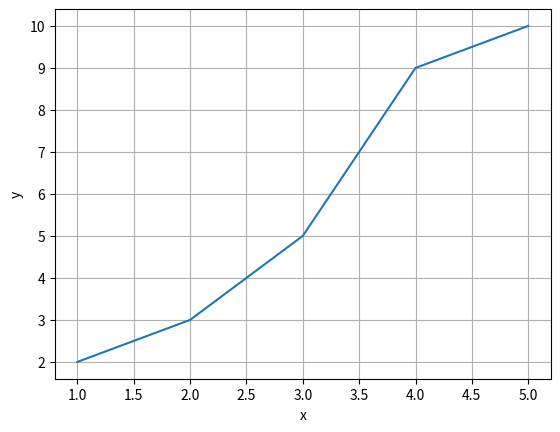

Reproduce this figure in Python.
import math
import numpy as np
import matplotlib.pyplot as plt


class Node:
    def __init__(self, val):
        self.val = val
        self.left = None
        self.right = None

    def insert_left(self, data):
        if self.left is None:
            self.left = Node(data)
        else:
            new_node = Node(data)
            new_node.left = self.left
            self.left = new_node

    def insert_right(self, data):
        if self.right is None:
            self.right = Node(data)
        else:
            new_node = Node(data)
            new_node.right = self.right
            self.right = new_node


def evaluate(root):
    if root is None:
        return 0

    if root.val == '+':
        return evaluate(root.left) + evaluate(root.right)
        # addition

    elif root.val == '-':
        return evaluate(root.left) - evaluate(root.right)
        # subtraction

    elif root.val == '*':
        return evaluate(root.left) * evaluate(root.right)
        # multiplication

    elif root.val == '/':
        return evaluate(root.left) / evaluate(root.right)
        # division

    elif root.val == '**':
        return evaluate(root.left) * evaluate(root.left)
        # exponentiation

    elif root.val == 'cos':
        return math.cos(evaluate(root.left))
        # cos

    elif root.val == 'cos-1':
        return math.degrees(math.acos(evaluate(root.left)))
        # inverse cos

    elif root.val == 'sin':
        return math.sin(evaluate(root.left))
        # sin

    elif root.val == 'sin-1':
        return math.degrees(math.asin(evaluate(root.left)))
        # inverse sin

    elif root.val == 'tan':
        return math.tan(evaluate(root.left))
        # tan

    elif root.val == 'tan-1':
        return math.degrees(math.atan(evaluate(root.left)))
        # inverse tan

    elif root.val == '%':
        result = f'{evaluate(root.left) / 100}%'
        return result
        # percentage

    elif root.val == 'sqrt':
        return math.sqrt(evaluate(root.left))
        # square root

    elif root.val == 'cbrt':
        return np.cbrt(evaluate(root.left))
        # cube root

    elif root.val == '!':
        return math.factorial(evaluate(root.left))
        # factorial

    else:
        return int(root.val)


def graph(x: list, y: list, title) -> None:
    plt.plot(x, y)
    plt.xlabel('x')
    plt.ylabel('y')
    plt.grid()
    plt.show()
    return None


def main1():
    x = [1, 2, 3, 4, 5]
    y = [2, 3, 5, 9, 10]
    graph(x, y, 'graph demo')


def main2():
    # Empty stack (FIFO)
    stack = []

    # Operator input
    root = Node('*')
    # Left node input
    root.insert_left(9)
    # Right node input
    root.insert_right(3)

    stack.append(evaluate(root))
    stack.pop()

    # Result
    result = np.prod(stack)
    print(result)


if __name__ == '__main__':
    main1()

if __name__ == '__main__':
    main2()
